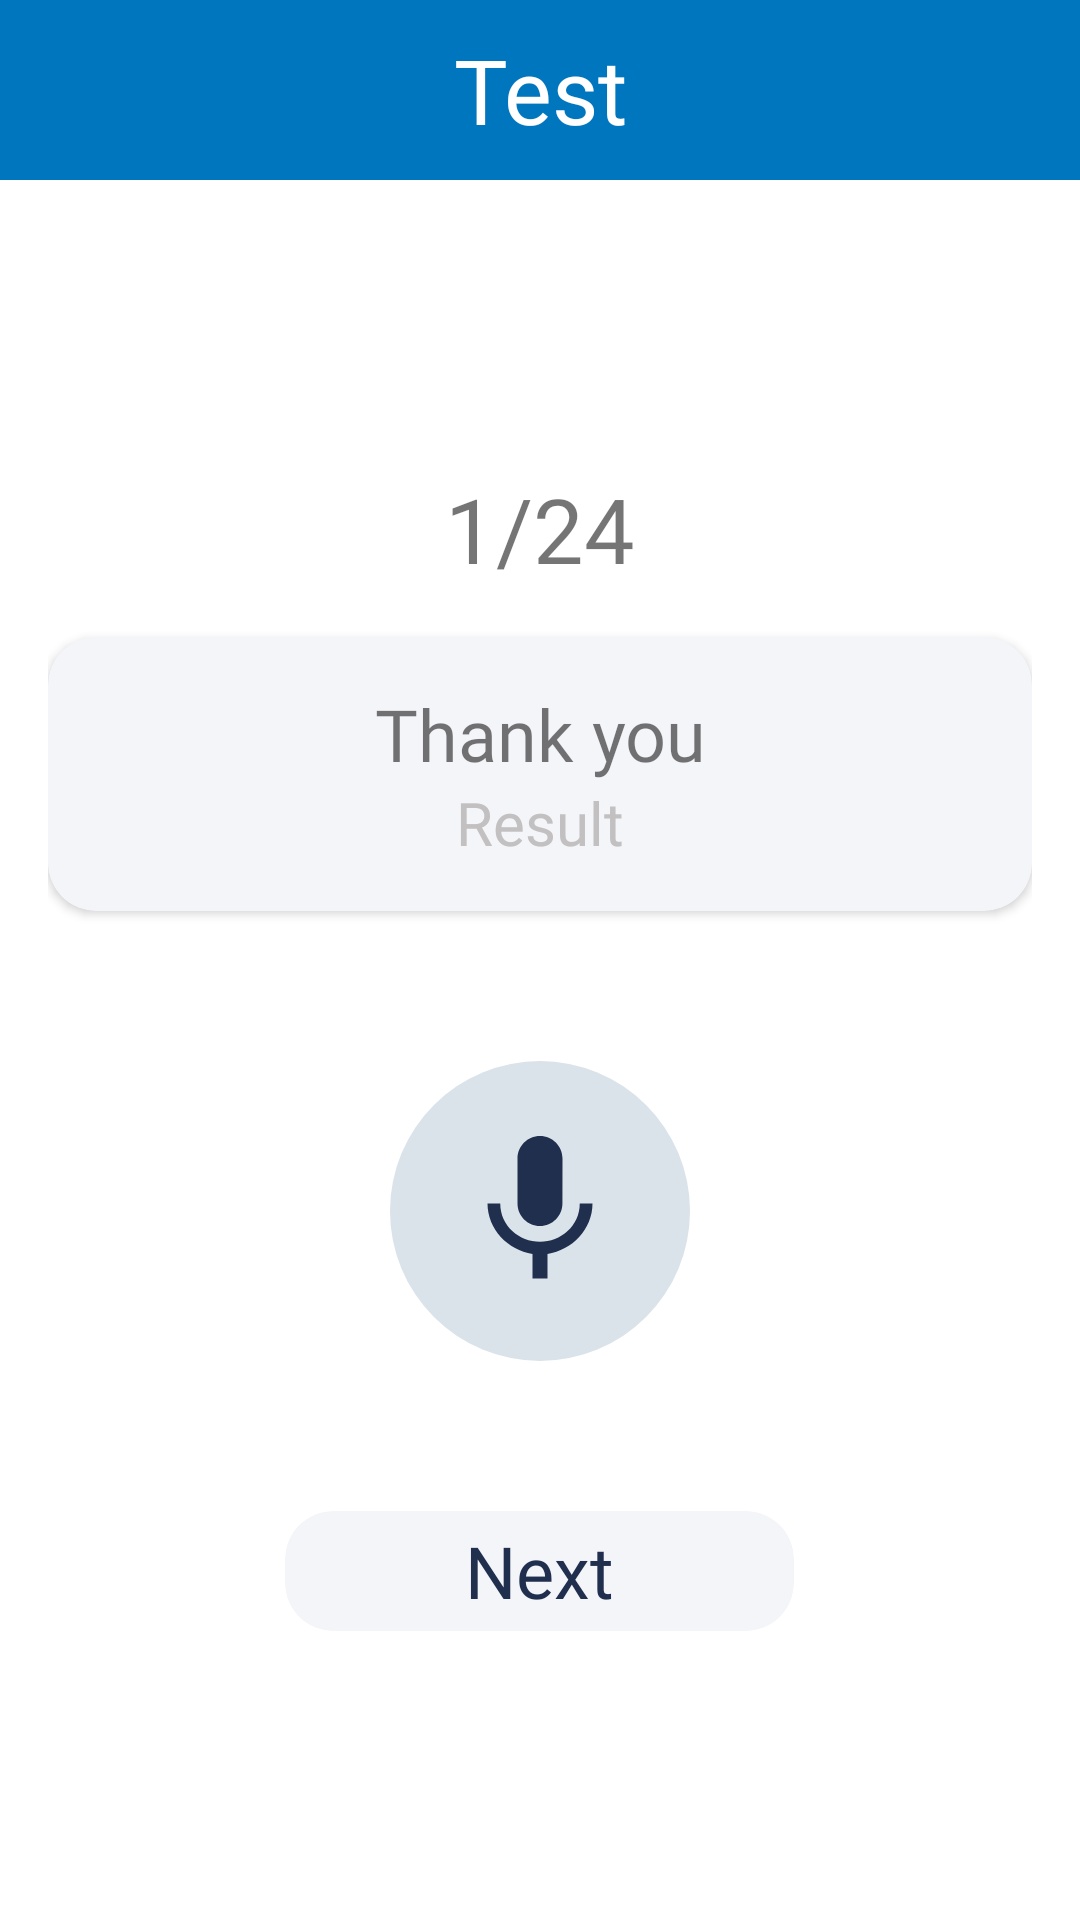

Produce the Android XML layout that renders to this screen, including the resource entries it uses.
<!-- AndroidManifest.xml: application theme Theme.HearMyWords -->
<!-- res/layout/activity_voice_test.xml -->
<?xml version="1.0" encoding="utf-8"?>
<LinearLayout xmlns:android="http://schemas.android.com/apk/res/android"
    xmlns:app="http://schemas.android.com/apk/res-auto"
    xmlns:tools="http://schemas.android.com/tools"
    android:layout_width="match_parent"
    android:layout_height="match_parent"
    android:orientation="vertical"
    tools:context=".VoiceTestActivity">

    <FrameLayout
        android:layout_width="match_parent"
        android:layout_height="60dp">



        <androidx.appcompat.widget.AppCompatButton
            android:layout_width="40dp"
            android:layout_height="40dp"
            android:layout_marginTop="10dp"
            android:layout_marginLeft="@dimen/mainmargin"
            android:background="@drawable/ic_baseline_arrow_back_ios_24_white"
            />

        <RelativeLayout
            android:background="@color/maincolor"
            android:layout_width="match_parent"
            android:layout_height="match_parent">

            <TextView
                android:layout_width="match_parent"
                android:layout_height="wrap_content"
                android:layout_centerVertical="true"
                android:fontFamily="@font/poppins_bold"
                android:text="Test"
                android:textAlignment="center"
                android:textColor="@color/white"
                android:textSize="30dp" />

        </RelativeLayout>

    </FrameLayout>

    <RelativeLayout
        android:layout_width="match_parent"
        android:layout_marginLeft="@dimen/mainmargin"
        android:layout_marginRight="@dimen/mainmargin"
        android:layout_height="match_parent">

        <LinearLayout
            android:layout_centerVertical="true"
            android:layout_width="match_parent"
            android:layout_height="wrap_content"
            android:orientation="vertical">
        <TextView
            android:id="@+id/voicetest__tv_counter"
            android:layout_width="match_parent"
            android:layout_height="wrap_content"
            android:fontFamily="@font/poppins_semibold"
            android:text="1/24"
            android:textAlignment="center"
            android:textSize="30dp" />


        <androidx.cardview.widget.CardView
            android:layout_marginTop="@dimen/mainmargin"
            android:layout_width="match_parent"
            android:layout_height="wrap_content"

            app:cardBackgroundColor="@color/greyvoice"
            app:cardCornerRadius="@dimen/mainmargin">

            <LinearLayout
                android:layout_width="match_parent"
                android:layout_height="match_parent"
                android:layout_marginTop="@dimen/mainmargin"
                android:layout_marginBottom="@dimen/mainmargin"
                android:orientation="vertical">

                <TextView
                    android:id="@+id/voicetest__tv_sample"
                    android:layout_width="match_parent"
                    android:layout_height="wrap_content"
                    android:text="Thank you"
                    android:textSize="24dp"
                    android:fontFamily="@font/poppins_semibold"
                    android:paddingLeft="@dimen/mainmargin"
                    android:paddingRight="@dimen/mainmargin"
                    android:textAlignment="center"
                    />

                <TextView
                    android:id="@+id/voicetest__tv_result"
                    android:layout_width="match_parent"
                    android:layout_height="wrap_content"
                    android:text="Result"
                    android:textSize="20dp"
                    android:fontFamily="@font/poppins"
                    android:paddingLeft="@dimen/mainmargin"
                    android:paddingRight="@dimen/mainmargin"
                    android:textColor="@color/fourthcolorgrey"
                    android:textAlignment="center"
                    />


            </LinearLayout>





        </androidx.cardview.widget.CardView>

            <RelativeLayout
                android:layout_marginTop="50dp"
                android:layout_marginBottom="50dp"
                android:layout_width="match_parent"
                android:layout_height="wrap_content">

                <RelativeLayout
                    android:layout_centerHorizontal="true"
                    android:layout_width="100dp"
                    android:layout_height="100dp"
                    android:background="@drawable/circle">

                    <ImageView
                        android:id="@+id/voicetest__img_mic"
                        android:layout_width="60dp"
                        android:layout_height="60dp"
                        android:layout_centerVertical="true"
                        android:layout_centerHorizontal="true"
                        android:src="@drawable/ic_baseline_mic_24_dark_blue"/>
                </RelativeLayout>

            </RelativeLayout>

            <RelativeLayout
                android:layout_width="match_parent"
                android:layout_height="wrap_content">

                <androidx.cardview.widget.CardView
                    android:id="@+id/voicetest__cv_btnext"
                    android:layout_centerHorizontal="true"
                    android:layout_width="wrap_content"
                    app:cardCornerRadius="@dimen/mainmargin"
                    app:cardElevation="0dp"
                    app:cardBackgroundColor="@color/greyvoice"
                    android:layout_height="40dp">
                    <RelativeLayout
                        android:layout_width="wrap_content"
                        android:layout_height="match_parent">
                    <TextView
                        android:layout_centerVertical="true"
                        android:paddingRight="60dp"
                        android:paddingLeft="60dp"
                        android:layout_width="wrap_content"
                        android:layout_height="wrap_content"
                        android:text="Next"
                        android:textSize="24dp"
                        android:textColor="@color/fifthcolordarkblue"
                        android:fontFamily="@font/poppins_semibold"
                        android:textAlignment="center"/>

                    </RelativeLayout>
                </androidx.cardview.widget.CardView>
            </RelativeLayout>
        </LinearLayout>


    </RelativeLayout>
</LinearLayout>
<!-- resources referenced by this layout -->
<resources>
  <color name="fifthcolordarkblue">#202F4E</color>
  <color name="fourthcolorgrey">#C2C0C0</color>
  <color name="greyvoice">#F4F5F9</color>
  <color name="maincolor">#0076BE</color>
  <color name="white">#FFFFFFFF</color>
  <dimen name="mainmargin">16dp</dimen>
  <!-- drawable circle (drawable) -->
  <?xml version="1.0" encoding="utf-8"?>
  <shape
      xmlns:android="http://schemas.android.com/apk/res/android"
      android:shape="oval">
  
      <solid
          android:color="@color/thirdcolorgrey"/>
  
      <size
          android:width="120dp"
          android:height="120dp"/>
  </shape>
  <!-- drawable ic_baseline_mic_24_dark_blue (drawable) -->
  <vector android:height="24dp" android:tint="#202F4E"
      android:viewportHeight="24" android:viewportWidth="24"
      android:width="24dp" xmlns:android="http://schemas.android.com/apk/res/android">
      <path android:fillColor="@android:color/white" android:pathData="M12,14c1.66,0 2.99,-1.34 2.99,-3L15,5c0,-1.66 -1.34,-3 -3,-3S9,3.34 9,5v6c0,1.66 1.34,3 3,3zM17.3,11c0,3 -2.54,5.1 -5.3,5.1S6.7,14 6.7,11L5,11c0,3.41 2.72,6.23 6,6.72L11,21h2v-3.28c3.28,-0.48 6,-3.3 6,-6.72h-1.7z"/>
  </vector>
  <style name="Theme.HearMyWords" parent="Theme.MaterialComponents.Light.DarkActionBar">
          
          <item name="colorPrimary">@color/maincolor</item>
          <item name="colorPrimaryVariant">@color/purple_700</item>
          <item name="colorOnPrimary">@color/white</item>
          
          <item name="colorSecondary">@color/teal_200</item>
          <item name="colorSecondaryVariant">@color/teal_700</item>
          <item name="colorOnSecondary">@color/black</item>
          
          <item name="android:statusBarColor">?attr/colorPrimaryVariant</item>
          
      </style>
  <color name="thirdcolorgrey">#DAE3EA</color>
  <color name="purple_700">#FF3700B3</color>
  <color name="teal_200">#FF03DAC5</color>
  <color name="teal_700">#FF018786</color>
  <color name="black">#FF000000</color>
</resources>
